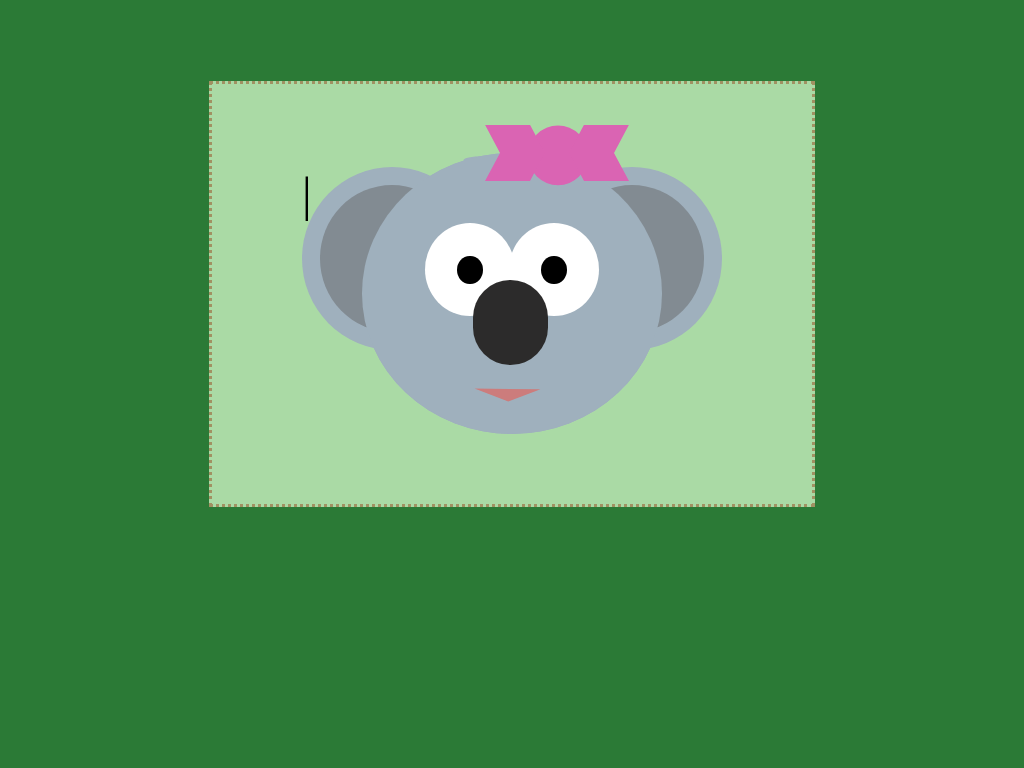

Write a web page that renders exactly this picture using CSS.

<!-- file: Koala.html -->
<head>
    <style>
        @import url('https://fonts.googleapis.com/css2?family=Bitter&display=swap');
        </style>
    <link rel="stylesheet" href="Koalastyle.css" type="text/css">
</head>
<body>

<!-- KOALA -->
<!-- fake box-->

<div class="box">

    <!--head circle-->
    <div class="head">
<!--head copy-->

<div class="head-copy"></div>

<!--left ear-->
<div class="ear-left">
<div class="inner-ear"></div>|
</div>

<!--head copy right ear-->
<div class="ear-right">
    <div class="inner-ear"></div>
</div>

<!-- eyes-->

<div class="eye-left">
    <div class="pupil">

    </div>
</div>

<div class="eye-right">
    <div class="pupil"></div>
</div>

<!--Nose-->
<div class="nose"></div>
<div class="mouth"></div>

<!--hair bits & Bow-->
<div class="hair-left"></div>
<div class="hair-right"></div>
<div class="bow-center"></div>
<div class="bow-right"></div>
<div class="bow-left"></div>
<!-- head finish-->
</div>

<br>
<br>
<br>
<br>
<br>



<!--box finish-->
</div>


</body>

/* file: Koalastyle.css */


/* CSS STYLING FOR KOALA*/

body{
background: rgb(43, 122, 54);
font-family: 'Bitter', serif;
font-size: 3.0em;
}

.box{
    position: relative;
    margin: auto;
    display: block;
    margin-top: 8%;
    width: 600px;
    height: 420px;
    background: rgb(170, 218, 165);
    border: dotted 3px rgb(161, 145, 98);
}

/* other bg or border colour*/

.head{
    position: absolute;
    top: 16.5%;
    left: 25%;
    width: 50%;
    height: 67%;
    background: rgb(159, 176, 189);
    border-radius: 50%;
}

.head-copy{
    width: 100%;
    height: 100%;
    position: absolute;
    background: rgb(159, 176, 189);
    border-radius: 50%;
    z-index: 2;
}

.ear-left{
    position: absolute;
    width: 60%;
    height: 65%;
    left: -20%;
    top: 5%;
    background: rgb(159, 176, 189);
    border-radius: 50%;
    z-index: 1;
}

.ear-right{
    position: absolute;
    width: 60%;
    height: 65%;
    right: -20%;
    top: 5%;
    background: rgb(159, 176, 189);
    border-radius: 50%;
    z-index: 1;
}

.inner-ear{
    position: absolute;
    border-radius: 50%;
    width: 80%;
    height: 80%;
    top: 10%;
    left: 10%;
    background: rgb(130, 139, 146);
}

.eye-left{
    position: absolute;
    background: white;
    width: 30%;
    height: 33%;
    top: 25%;
    left: 21%;
    border-radius: 50%;
    z-index: 3;
}

.eye-right{
    position: absolute;
    background: white;
    width: 30%;
    height: 33%;
    top: 25%;
    right: 21%;
    border-radius: 50%;
    z-index: 2;
}

.pupil{
    position: absolute;
    width: 28%;
    height: 30%;
    top: 35%;
    left: 36%;
    border-radius: 50%;
    background: black;
}

.nose{
    position: absolute;
    background: rgb(44, 43, 43);
    width: 25%;
    height: 30.5%;
    left: 37%;
    top: 45%;
    border-radius: 50px;
    z-index: 4;
}

.mouth{
    position: absolute;
    background: rgb(204, 124, 124);
    width: 25%;
    height: 30.5%;
    left: 37%;
    top: 70%;
    -webkit-clip-path: polygon(2% 45%, 47% 60%, 90% 46%);
clip-path: polygon(2% 45%, 47% 60%, 90% 46%);
    z-index: 4;
}

.hair-left{
    position: absolute;
    top: -8%;
    left: 30%;
    width: 20%;
    height: 20%;
    background:rgb(159, 176, 189);
 -webkit-clip-path: ellipse(31% 7% at 50% 53%);
clip-path: ellipse(31% 7% at 50% 53%);
}

.hair-right{
    position: absolute;
    top: -4%;
    left: 48%;
    width: 20%;
    height: 20%;
    background: rgb(159, 176, 189);
    -webkit-clip-path: polygon(50% 0%, 0% 100%, 100% 100%);
  clip-path: polygon(50% 0%, 0% 100%, 100% 100%);
}

.bow-center{
     position: absolute;
        top: -12%;
        left: 50%;
        width: 30%;
        height: 25%;
        border: 1px solid black;
        background: rgb(218, 100, 179);
        -webkit-clip-path: circle(36.1% at 50% 50%);
        clip-path: circle(36.1% at 50% 50%);
        z-index: 3;
    
}

.bow-left{
    position: absolute;
    top: -10%;
    left: 69%;
    width: 20%;
    height: 20%;
    
    background: rgb(218, 100, 179);
    -webkit-clip-path: polygon(100% 0%, 75% 50%, 100% 100%, 25% 100%, 0% 50%, 25% 0%);
    clip-path: polygon(100% 0%, 75% 50%, 100% 100%, 25% 100%, 0% 50%, 25% 0%);
    z-index: 3;
}

.bow-right{
    position: absolute;
    top: -10%;
    left: 41%;
    width: 20%;
    height: 20%;
    
    background: rgb(218, 100, 179);
    -webkit-clip-path: polygon(75% 0%, 100% 50%, 75% 100%, 0% 100%, 25% 50%, 0% 0%);
clip-path: polygon(75% 0%, 100% 50%, 75% 100%, 0% 100%, 25% 50%, 0% 0%);
    z-index: 3;
}

.tree-leaf{
    position: absolute;
    top: 10%;
    left: 0%;
    width: 30%;
    height: 25%;
    border: 1px solid black;
    background: rgb(39, 80, 49);
    -webkit-clip-path: polygon(53% 10%, 81% 13%, 100% 43%, 91% 74%, 78% 88%, 38% 94%, 13% 72%, 14% 44%, 22% 14%);
clip-path: polygon(53% 10%, 81% 13%, 100% 43%, 91% 74%, 78% 88%, 38% 94%, 13% 72%, 14% 44%, 22% 14%);
    z-index: 3;
}

.tree-big{
    position: absolute;
    top: 20%;
    left: 0%;
    width: 30%;
    height: 75%;
    border: 1px solid black;
    background: rgb(58, 54, 48);
    -webkit-clip-path: polygon(28% 10%, 22% 98%, 43% 99%, 38% 63%, 48% 6%);
    clip-path: polygon(28% 10%, 22% 98%, 43% 99%, 38% 63%, 48% 6%);
    z-index: 2;
}